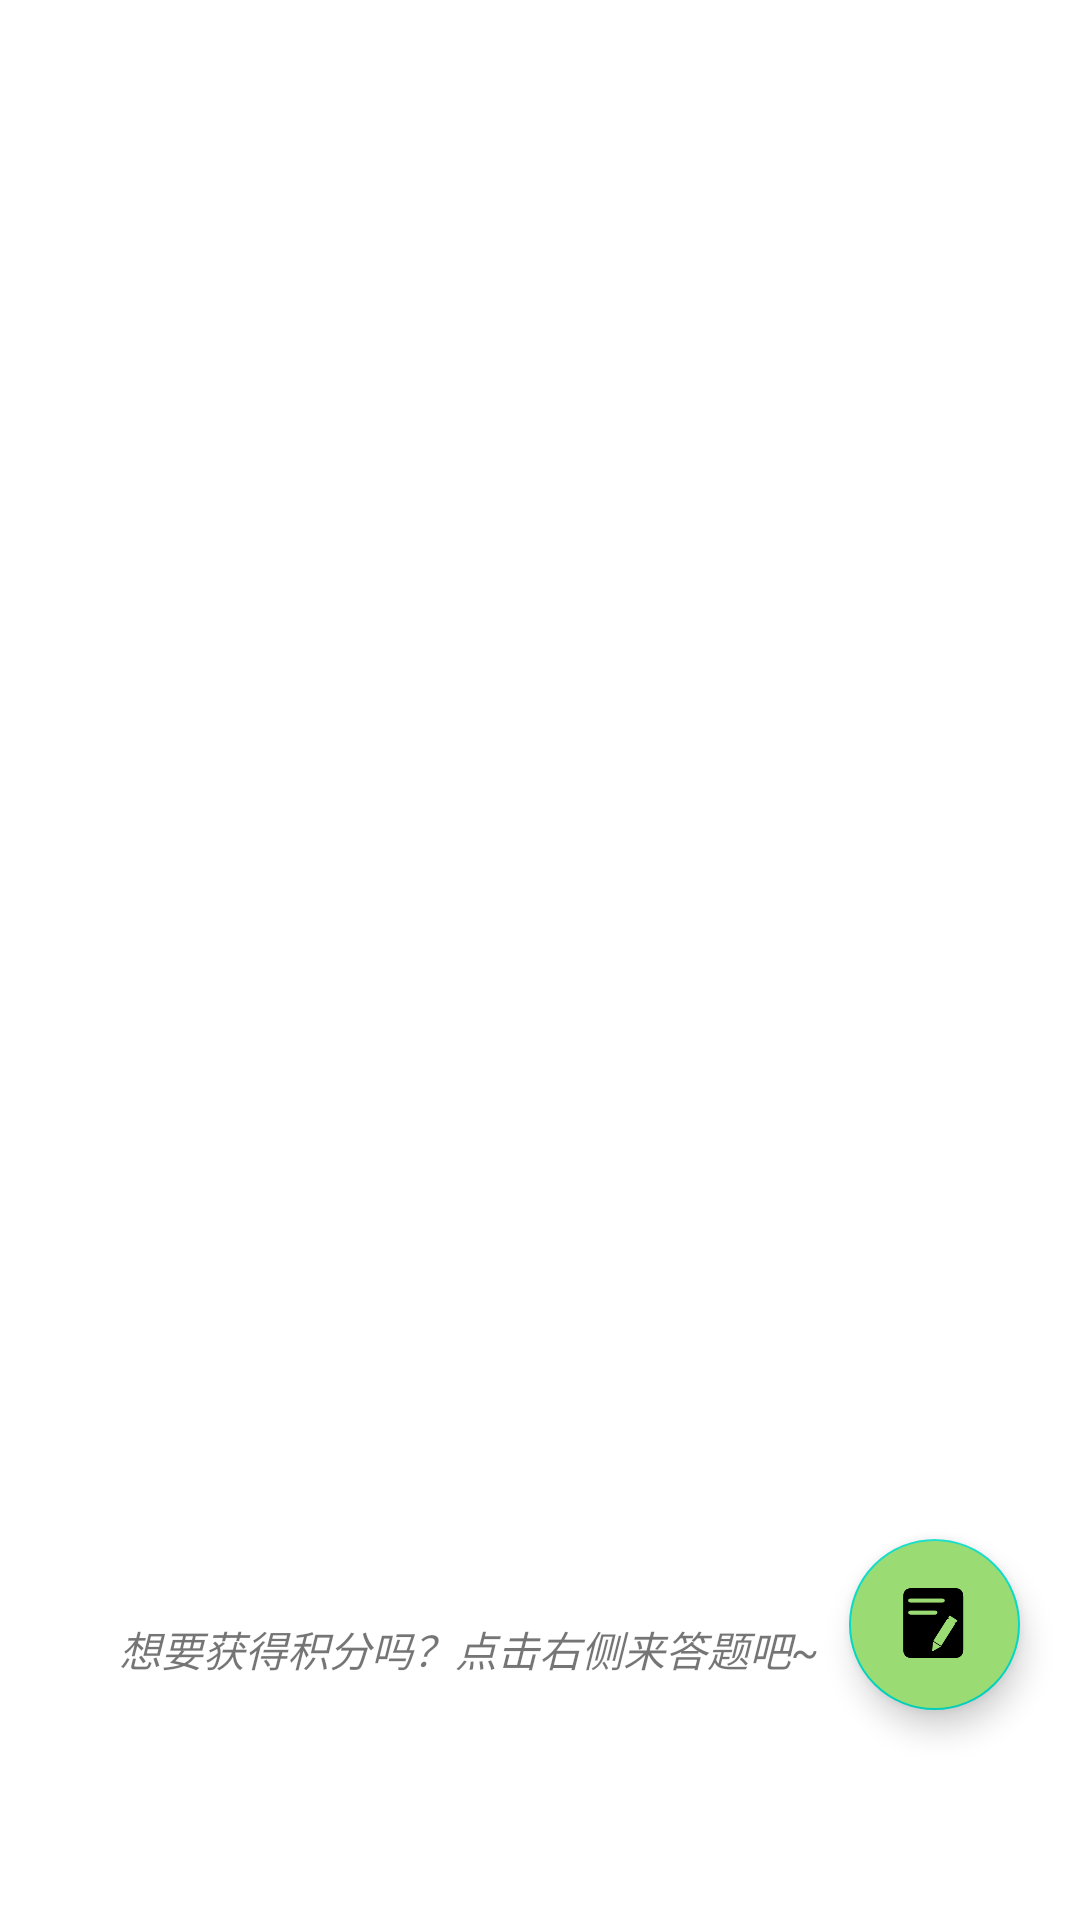

Reconstruct the res/layout file that produces this screen, plus the resources it refers to.
<!-- AndroidManifest.xml: application theme Theme.WhichBin -->
<!-- res/layout/fragment_cyclogedic.xml -->
<?xml version="1.0" encoding="utf-8"?>
<androidx.constraintlayout.widget.ConstraintLayout android:orientation="vertical" android:layout_width="fill_parent" android:layout_height="fill_parent"
  xmlns:android="http://schemas.android.com/apk/res/android" xmlns:app="http://schemas.android.com/apk/res-auto">
    <LinearLayout android:orientation="vertical" android:layout_width="fill_parent" android:layout_height="fill_parent">
        <com.google.android.material.tabs.TabLayout android:layout_gravity="center" android:id="@+id/tabs2" android:layout_width="fill_parent" android:layout_height="100.0dip" android:layout_marginTop="25.0dip" app:layout_constraintTop_toTopOf="parent" app:tabIndicatorColor="@color/black" app:tabMode="fixed" app:tabSelectedTextColor="@color/greendark" app:tabTextColor="@android:color/black" />
        <androidx.viewpager.widget.ViewPager android:id="@+id/viewpager" android:layout_width="fill_parent" android:layout_height="0.0dip" android:layout_marginBottom="90.0dip" android:layout_weight="1.0" />
    </LinearLayout>
    <TextView android:textStyle="italic" android:id="@+id/textView3" android:layout_width="wrap_content" android:layout_height="wrap_content" android:layout_marginBottom="80.0dip" android:text="想要获得积分吗？点击右侧来答题吧~   " app:layout_constraintBottom_toBottomOf="parent" app:layout_constraintEnd_toStartOf="@+id/questionBtn" />
    <com.google.android.material.floatingactionbutton.FloatingActionButton android:id="@+id/questionBtn" android:layout_width="57.0dip" android:layout_height="57.0dip" android:layout_marginRight="20.0dip" android:layout_marginBottom="70.0dip" android:src="@drawable/question" android:scaleType="fitCenter" android:backgroundTint="@color/green" app:layout_constraintBottom_toBottomOf="parent" app:layout_constraintEnd_toEndOf="parent" />
</androidx.constraintlayout.widget.ConstraintLayout>
<!-- resources referenced by this layout -->
<resources>
  <color name="black">#FF000000</color>
  <color name="green">#ff9adb73</color>
  <color name="greendark">#ff196616</color>
  <!-- drawable question: png bitmap (drawable-v24, 4584 bytes) -->
  <style name="Theme.WhichBin" parent="Theme.MaterialComponents.DayNight.DarkActionBar">
          
          <item name="colorPrimary">@color/greenmiddle</item>
          <item name="colorPrimaryVariant">@color/greendark</item>
          <item name="colorOnPrimary">@color/white</item>
          
          <item name="colorSecondary">@color/teal_200</item>
          <item name="colorSecondaryVariant">@color/teal_700</item>
          <item name="colorOnSecondary">@color/black</item>
          
  
          <item name="android:windowTranslucentStatus">false</item>
          <item name="android:windowTranslucentNavigation">true</item>
          <item name="android:statusBarColor" tools:targetApi="lollipop">#00FFFFFF</item>
          <item name="android:windowLightStatusBar" tools:targetApi="m">true</item>
  
          
      </style>
  <color name="greenmiddle">#ff279753</color>
  <color name="white">#FFFFFFFF</color>
  <color name="teal_200">#FF03DAC5</color>
  <color name="teal_700">#FF018786</color>
</resources>
